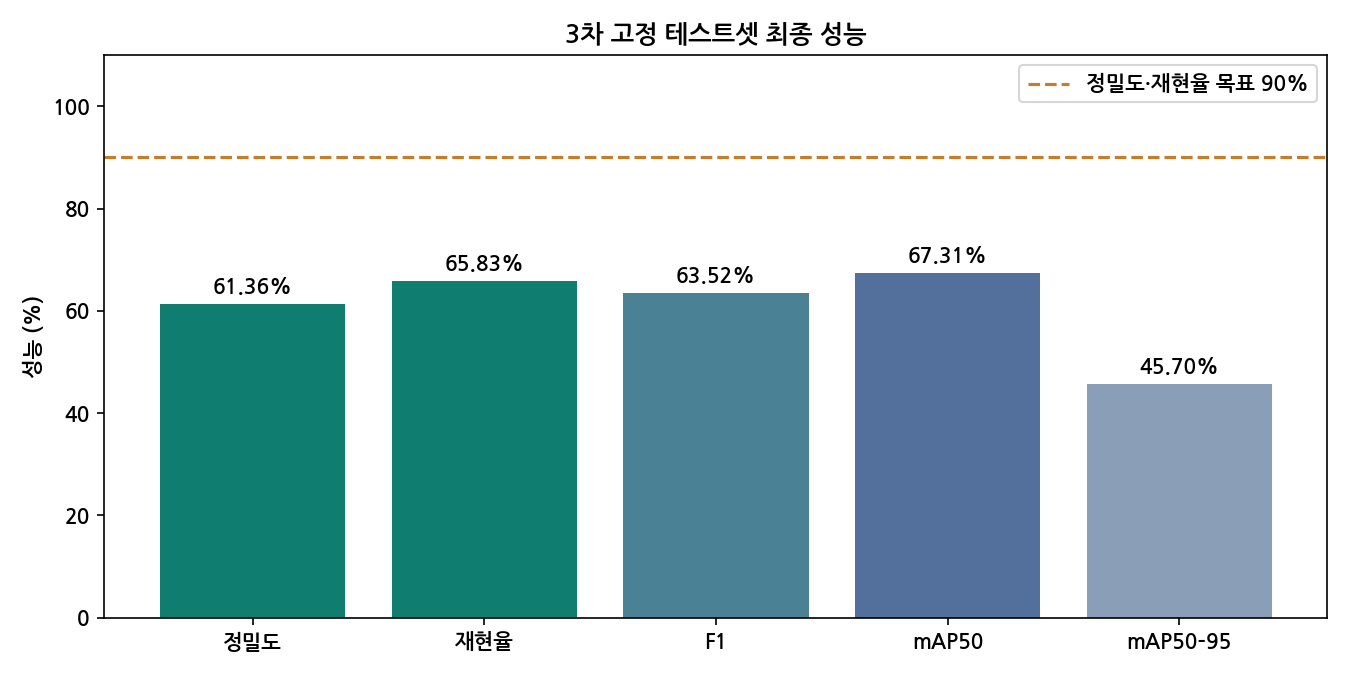

Values plotted in this chart, from the file beside it:
지표, 비율, 퍼센트, 평가조건
정밀도, 0.6136, 61.36, 고정 테스트 150장 / 신뢰도는 검증에서 선택
재현율, 0.6583, 65.83, 고정 테스트 150장 / 신뢰도는 검증에서 선택
F1, 0.6352, 63.52, 고정 테스트 150장 / 신뢰도는 검증에서 선택
mAP50, 0.6731, 67.31, 고정 테스트 150장 / 신뢰도는 검증에서 선택
mAP50–95, 0.457, 45.7, 고정 테스트 150장 / 신뢰도는 검증에서 선택
